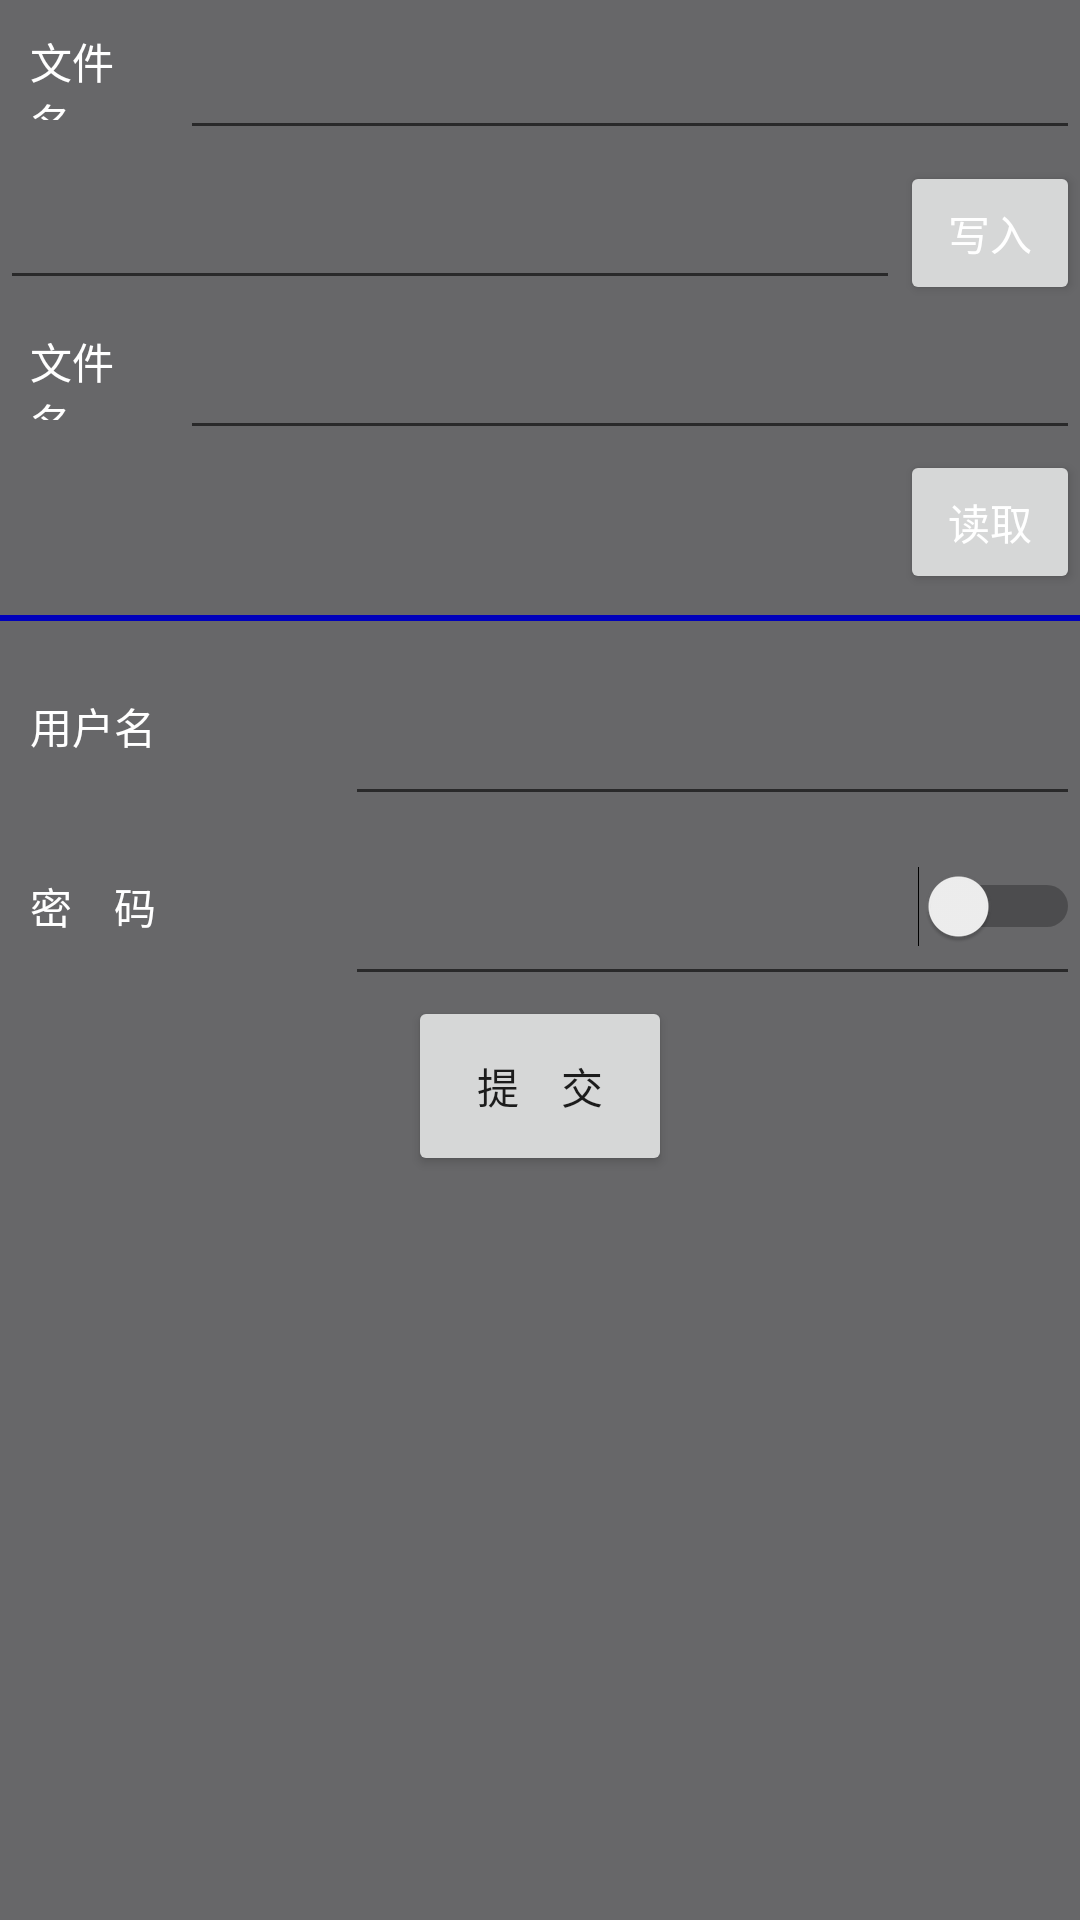

Reconstruct the res/layout file that produces this screen, plus the resources it refers to.
<!-- AndroidManifest.xml: application theme Theme.FragmentProject -->
<!-- res/layout/activity_file.xml -->
<?xml version="1.0" encoding="utf-8"?>
<RelativeLayout xmlns:android="http://schemas.android.com/apk/res/android"
    xmlns:app="http://schemas.android.com/apk/res-auto"
    xmlns:tools="http://schemas.android.com/tools"
    android:layout_width="match_parent"
    android:layout_height="match_parent"
    android:background="@color/color_676769"
    tools:context=".FileActivity">
    <LinearLayout
        android:id="@+id/first_layout"
        android:orientation="horizontal"
        android:layout_width="match_parent"
        android:layout_height="50dp">
        <TextView
            android:padding="10dp"
            android:layout_weight="1"
            android:textColor="@color/white"
            android:text="@string/file_name"
            android:layout_width="0dp"
            android:gravity="center_vertical"
            android:layout_height="match_parent">
        </TextView>
        <EditText
            android:id="@+id/write_name"
            android:layout_weight="5"
            android:layout_width="0dp"
            android:layout_height="match_parent">
        </EditText>
    </LinearLayout>

    <LinearLayout
        android:layout_below="@+id/first_layout"
        android:id="@+id/second_layout"
        android:orientation="horizontal"
        android:layout_width="match_parent"
        android:layout_height="50dp">
        <EditText
            android:id="@+id/write_context"
            android:layout_weight="5"
            android:layout_width="0dp"
            android:layout_height="match_parent">
        </EditText>
        <Button
            android:layout_weight="1"
            android:textColor="@color/white"
            android:text="@string/write"
            android:id="@+id/btn_write"
            android:layout_width="0dp"
            android:layout_height="wrap_content">
        </Button>
    </LinearLayout>
    <LinearLayout
        android:id="@+id/third_layout"
        android:layout_below="@+id/second_layout"
        android:orientation="horizontal"
        android:layout_width="match_parent"
        android:layout_height="50dp">
        <TextView
            android:padding="10dp"
            android:layout_weight="1"
            android:textColor="@color/white"
            android:text="@string/file_name"
            android:layout_width="0dp"
            android:gravity="center_vertical"
            android:layout_height="match_parent">
        </TextView>
        <EditText
            android:id="@+id/read_name"
            android:layout_weight="5"
            android:layout_width="0dp"
            android:layout_height="match_parent">
        </EditText>
    </LinearLayout>

    <LinearLayout
        android:layout_below="@+id/third_layout"
        android:id="@+id/forth_layout"
        android:orientation="horizontal"
        android:layout_width="match_parent"
        android:layout_height="50dp">
        <TextView
            android:id="@+id/read_context"
            android:layout_weight="5"
            android:layout_width="0dp"
            android:layout_height="match_parent">
        </TextView>
        <Button
            android:layout_weight="1"
            android:textColor="@color/white"
            android:id="@+id/btn_read"
            android:text="@string/read"
            android:layout_width="0dp"
            android:layout_height="wrap_content">
        </Button>
    </LinearLayout>
    <LinearLayout
        android:id="@+id/line1"
        android:layout_marginTop="5dp"
        android:layout_below="@+id/forth_layout"
        android:background="@color/blue_200"
        android:orientation="horizontal"
        android:layout_width="match_parent"
        android:layout_height="2dp">
    </LinearLayout>

    <LinearLayout
        android:id="@+id/login_layout"
        android:layout_width="match_parent"
        android:layout_height="180dp"
        android:layout_below="@+id/line1"
        android:layout_marginTop="5dp"
        android:orientation="vertical">

        <LinearLayout
            android:id="@+id/name_layout"
            android:layout_width="match_parent"
            android:layout_height="0dp"
            android:layout_weight="1"
            android:orientation="horizontal">

            <TextView
                android:layout_width="0dp"
                android:layout_height="match_parent"
                android:layout_marginStart="10dp"
                android:layout_weight="3"
                android:gravity="center_vertical"
                android:text="@string/user_name"
                android:textColor="@color/white"
                tools:ignore="NestedWeights">
            </TextView>

            <EditText
                android:id="@+id/user_name"
                android:layout_width="0dp"
                android:layout_height="match_parent"
                android:layout_weight="7">
            </EditText>
        </LinearLayout>

        <RelativeLayout
            android:layout_width="match_parent"
            android:layout_height="0dp"
            android:layout_weight="1"
            android:orientation="horizontal">
            <LinearLayout
                android:id="@+id/pwd_layout"
                android:layout_width="match_parent"
                android:layout_height="match_parent">

            <TextView
                android:layout_width="0dp"
                android:layout_height="match_parent"
                android:layout_marginStart="10dp"
                android:layout_weight="3"
                android:gravity="center_vertical"
                android:text="@string/password"
                android:textColor="@color/white"
                tools:ignore="NestedWeights">
            </TextView>
                <EditText
                    android:id="@+id/password"
                    android:layout_width="0dp"
                    android:layout_height="match_parent"
                    android:layout_weight="7"
                    android:inputType="textPassword"
                    android:maxLength="15">
                </EditText>
            </LinearLayout>
            <Switch
                android:id="@+id/pwd_switch"
                android:layout_alignParentRight="true"
                android:layout_alignBottom="@+id/pwd_layout"
                android:layout_width="wrap_content"
                android:layout_height="match_parent"
                tools:ignore="UseSwitchCompatOrMaterialXml">
            </Switch>
        </RelativeLayout>
        <LinearLayout
            android:layout_width="match_parent"
            android:layout_height="0dp"
            android:layout_weight="1"
            android:gravity="center"
            android:orientation="horizontal">
            <Button
                android:id="@+id/btn_submit"
                android:text="@string/submit"
                android:layout_width="wrap_content"
                android:layout_height="match_parent">
            </Button>
        </LinearLayout>

    </LinearLayout>
</RelativeLayout>
<!-- resources referenced by this layout -->
<resources>
  <color name="blue_200">#FF0000BB</color>
  <color name="color_676769">#676769</color>
  <color name="white">#FFFFFFFF</color>
  <string name="file_name">文件名</string>
  <string name="password">密\u3000码</string>
  <string name="read">读取</string>
  <string name="submit">提\u3000交</string>
  <string name="user_name">用户名</string>
  <string name="write">写入</string>
  <style name="Theme.FragmentProject" parent="Theme.MaterialComponents.DayNight.NoActionBar">
          
          <item name="colorPrimary">@color/purple_500</item>
          <item name="colorPrimaryVariant">@color/purple_700</item>
          <item name="colorOnPrimary">@color/white</item>
          
          <item name="colorSecondary">@color/teal_200</item>
          <item name="colorSecondaryVariant">@color/teal_700</item>
          <item name="colorOnSecondary">@color/black</item>
          
          <item name="android:statusBarColor" tools:targetApi="l">?attr/colorPrimaryVariant</item>
          
      </style>
  <color name="purple_500">#FF6200EE</color>
  <color name="purple_700">#FF3700B3</color>
  <color name="teal_200">#FF03DAC5</color>
  <color name="teal_700">#FF018786</color>
  <color name="black">#FF000000</color>
</resources>
